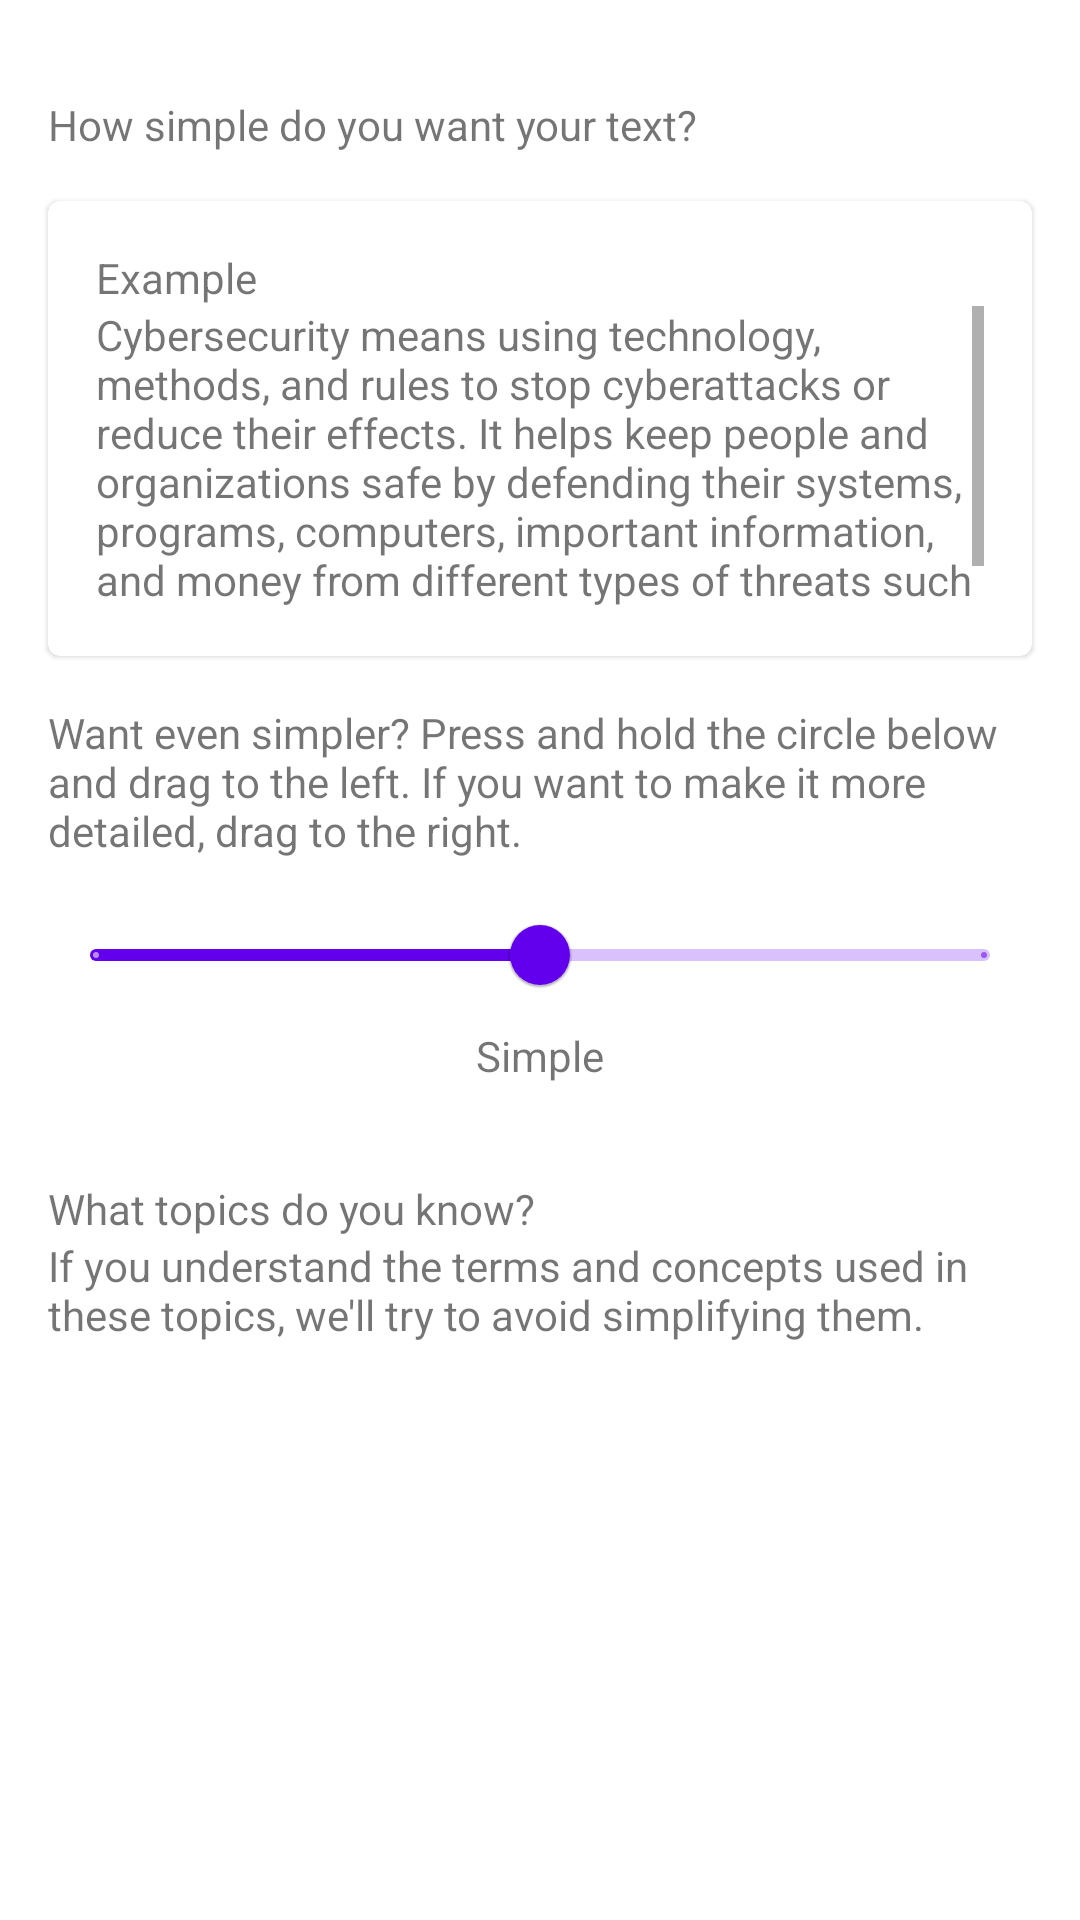

This screen was rendered from an Android layout file. Write that file and the resources it references.
<!-- AndroidManifest.xml: application theme Theme.SimplyWords -->
<!-- res/layout/fragment_adjust.xml -->
<?xml version="1.0" encoding="utf-8"?>
<androidx.constraintlayout.widget.ConstraintLayout xmlns:android="http://schemas.android.com/apk/res/android"
    xmlns:app="http://schemas.android.com/apk/res-auto"
    xmlns:tools="http://schemas.android.com/tools"
    android:layout_width="match_parent"
    android:layout_height="match_parent"
    tools:context=".onboarding.AdjustFragment">

    <TextView
        android:id="@+id/adjust_title"
        style="?attr/textAppearanceTitleLarge"
        android:layout_width="0dp"
        android:layout_height="wrap_content"
        android:layout_marginStart="16dp"
        android:layout_marginTop="32dp"
        android:layout_marginEnd="16dp"
        android:text="@string/adjust_simplification_title"
        app:layout_constraintEnd_toEndOf="parent"
        app:layout_constraintStart_toStartOf="parent"
        app:layout_constraintTop_toTopOf="parent" />

    <com.google.android.material.slider.Slider
        android:id="@+id/slider"
        android:layout_width="0dp"
        android:layout_height="wrap_content"
        android:layout_marginTop="8dp"
        android:stepSize="1"
        android:value="1"
        android:valueTo="2"
        app:labelBehavior="gone"
        app:layout_constraintEnd_toEndOf="@+id/adjust_slider_label"
        app:layout_constraintHorizontal_bias="0.0"
        app:layout_constraintStart_toStartOf="@+id/adjust_slider_label"
        app:layout_constraintTop_toBottomOf="@+id/adjust_slider_description" />

    <TextView
        android:id="@+id/adjust_slider_label"
        style="?attr/textAppearanceLabelLarge"
        android:layout_width="0dp"
        android:layout_height="wrap_content"
        android:layout_marginStart="16dp"
        android:layout_marginEnd="16dp"
        android:text="@string/simple"
        android:textAlignment="center"
        app:layout_constraintEnd_toEndOf="parent"
        app:layout_constraintStart_toStartOf="parent"
        app:layout_constraintTop_toBottomOf="@+id/slider" />

    <TextView
        android:id="@+id/adjust_slider_description"
        android:layout_width="0dp"
        android:layout_height="wrap_content"
        android:layout_marginTop="16dp"
        android:text="@string/adjust_simplification_description"
        app:layout_constraintEnd_toEndOf="@+id/materialCardView"
        app:layout_constraintStart_toStartOf="@+id/materialCardView"
        app:layout_constraintTop_toBottomOf="@+id/materialCardView" />

    <TextView
        android:id="@+id/topics_title"
        style="?attr/textAppearanceTitleLarge"
        android:layout_width="0dp"
        android:layout_height="wrap_content"
        android:layout_marginTop="32dp"
        android:text="@string/known_topics_title"
        app:layout_constraintEnd_toEndOf="@+id/adjust_slider_label"
        app:layout_constraintStart_toStartOf="@+id/adjust_slider_label"
        app:layout_constraintTop_toBottomOf="@+id/adjust_slider_label" />

    <TextView
        android:id="@+id/topics_description"
        android:layout_width="0dp"
        android:layout_height="wrap_content"
        android:text="@string/known_topics_description"
        app:layout_constraintEnd_toEndOf="@+id/topics_title"
        app:layout_constraintStart_toStartOf="@+id/topics_title"
        app:layout_constraintTop_toBottomOf="@+id/topics_title" />

    <com.google.android.material.chip.ChipGroup
        android:id="@+id/topics_chips"
        android:layout_width="0dp"
        android:layout_height="wrap_content"
        android:layout_marginTop="16dp"
        app:layout_constraintEnd_toEndOf="@+id/topics_description"
        app:layout_constraintStart_toStartOf="@+id/topics_description"
        app:layout_constraintTop_toBottomOf="@+id/topics_description" />

    <com.google.android.material.card.MaterialCardView
        android:id="@+id/materialCardView"
        android:layout_width="0dp"
        android:layout_height="wrap_content"
        android:layout_marginTop="16dp"
        android:orientation="vertical"
        app:layout_constraintEnd_toEndOf="@+id/adjust_title"
        app:layout_constraintStart_toStartOf="@+id/adjust_title"
        app:layout_constraintTop_toBottomOf="@+id/adjust_title">

        <LinearLayout
            android:layout_width="match_parent"
            android:layout_height="match_parent"
            android:layout_margin="16dp"
            android:orientation="vertical">

            <TextView
                android:id="@+id/textView"
                style="?attr/textAppearanceLabelLarge"
                android:layout_width="match_parent"
                android:layout_height="wrap_content"
                android:text="@string/example" />

            <TextView
                android:id="@+id/adjust_preview"
                style="?attr/textAppearanceBodyLarge"
                android:layout_width="match_parent"
                android:layout_height="wrap_content"
                android:lines="6"
                android:scrollbars="vertical"
                android:text="@string/simple_example" />
        </LinearLayout>

    </com.google.android.material.card.MaterialCardView>

</androidx.constraintlayout.widget.ConstraintLayout>
<!-- resources referenced by this layout -->
<resources>
  <string name="adjust_simplification_description">Want even simpler? Press and hold the circle below and drag to the left. If you want to make it more detailed, drag to the right.</string>
  <string name="adjust_simplification_title">How simple do you want your text?</string>
  <string name="example">Example</string>
  <string name="known_topics_description">If you understand the terms and concepts used in these topics, we\'ll try to avoid simplifying them.</string>
  <string name="known_topics_title">What topics do you know?</string>
  <string name="simple">Simple</string>
  <string name="simple_example">
          Cybersecurity means using technology, methods, and rules to stop cyberattacks or reduce their
          effects. It helps keep people and organizations safe by defending their systems, programs,
          computers, important information, and money from different types of threats such as viruses
          and ransomware attacks.
      </string>
  <color name="md_theme_light_primary">#006B55</color>
  <color name="md_theme_light_onPrimary">#FFFFFF</color>
  <color name="md_theme_light_primaryContainer">#7FF8D3</color>
  <color name="md_theme_light_onPrimaryContainer">#002118</color>
  <color name="md_theme_light_secondary">#4B635A</color>
  <color name="md_theme_light_onSecondary">#FFFFFF</color>
  <color name="md_theme_light_secondaryContainer">#CEE9DD</color>
  <color name="md_theme_light_onSecondaryContainer">#072019</color>
  <color name="md_theme_light_tertiary">#406376</color>
  <color name="md_theme_light_onTertiary">#FFFFFF</color>
  <color name="md_theme_light_tertiaryContainer">#C4E7FF</color>
  <color name="md_theme_light_onTertiaryContainer">#001E2C</color>
  <color name="md_theme_light_error">#BA1A1A</color>
  <color name="md_theme_light_errorContainer">#FFDAD6</color>
  <color name="md_theme_light_onError">#FFFFFF</color>
  <color name="md_theme_light_onErrorContainer">#410002</color>
  <color name="md_theme_light_background">#FBFDFA</color>
  <color name="md_theme_light_onBackground">#191C1B</color>
  <color name="md_theme_light_surface">#FBFDFA</color>
  <color name="md_theme_light_onSurface">#191C1B</color>
  <color name="md_theme_light_surfaceVariant">#DBE5DF</color>
  <color name="md_theme_light_onSurfaceVariant">#3F4945</color>
  <color name="md_theme_light_outline">#6F7975</color>
  <color name="md_theme_light_inverseOnSurface">#EFF1EE</color>
  <color name="md_theme_light_inverseSurface">#2E312F</color>
  <color name="md_theme_light_inversePrimary">#60DBB8</color>
</resources>
